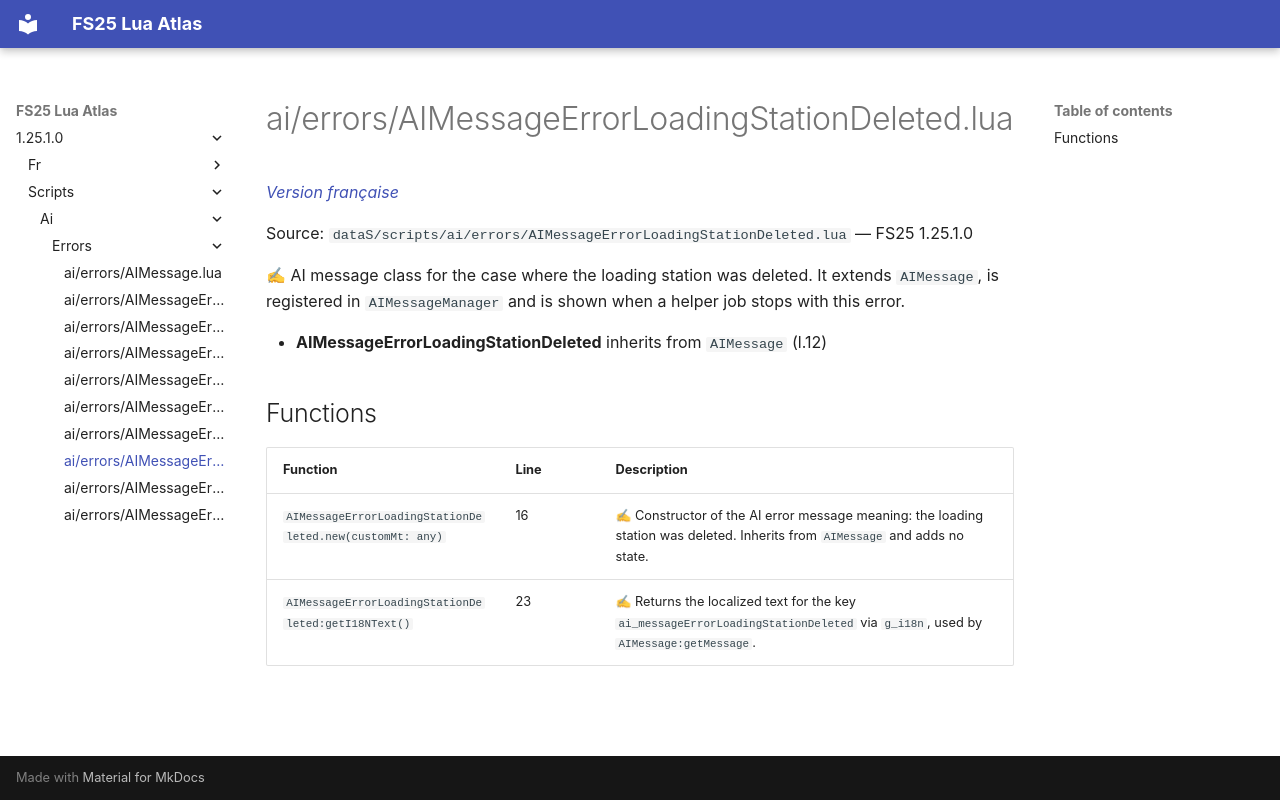

repository: Tim0219800/fs25-lua-atlas · page: 1.25.1.0/scripts/ai/errors/AIMessageErrorLoadingStationDeleted.html · generator: mkdocs

# ai/errors/AIMessageErrorLoadingStationDeleted.lua

*[Version française](../../../fr/scripts/ai/errors/AIMessageErrorLoadingStationDeleted.md)*

Source: `dataS/scripts/ai/errors/AIMessageErrorLoadingStationDeleted.lua` — FS25 1.25.1.0

✍ AI message class for the case where the loading station was deleted. It extends `AIMessage`, is registered in `AIMessageManager` and is shown when a helper job stops with this error.

- **AIMessageErrorLoadingStationDeleted** inherits from `AIMessage` (l.12)

## Functions

| Function | Line | Description |
|---|---|---|
| `AIMessageErrorLoadingStationDeleted.new(customMt: any)` | 16 | ✍ Constructor of the AI error message meaning: the loading station was deleted. Inherits from `AIMessage` and adds no state. |
| `AIMessageErrorLoadingStationDeleted:getI18NText()` | 23 | ✍ Returns the localized text for the key `ai_messageErrorLoadingStationDeleted` via `g_i18n`, used by `AIMessage:getMessage`. |
